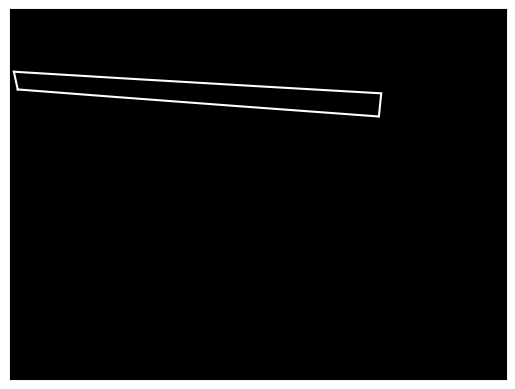

Here is the Python script that generated this plot:
import numpy as np
import math
import matplotlib.pyplot as plt
from scipy import optimize


def Formula(r1, r2):
    T = 1.85*10**(-4)
    n = 7
    E = 1.67*10**11
    Molecule = r1**3*T*E                              #分子
    down1 = 3*math.pi*((r1 + r2)**3)/8                #分母部分1
    down2 = 4 + 6*((r1 + r2)**2) + 3*math.pi*(r1+r2)   #分母部分2
    Demominator = 4*n*(down1 +down2)
    ky = Molecule/Demominator
    return ky
#直线拟合
def f_1(x, A, B):
    return A * x + B

# 三次曲线方程
def f_3(x, A, B, C, D):
    return A * x * x * x + B * x * x + C * x + D
def plot_feasible_region():
    x,y = np.arange(0,0.64,0.001),np.arange(0,0.48,0.001)
    X_H1, Y_H1 = [], []
    X_H2, Y_H2 = [], []
    for x_key in x:
        for y_key in y:
            ky = int(Formula(x_key,y_key))
            if ky ==120:
                '''拟合点'''
                x1,y1 = x_key*1.0,y_key*1.0
                X_H1.append(y1),Y_H1.append(x1)
            elif ky ==240:
                x2, y2 = x_key * 1.0, y_key * 1.0
                X_H2.append(y2), Y_H2.append(x2)

    # 直线拟合与绘制数据准备
    X0, Y0 = [], []
    X0.append([X_H1[0], X_H2[0]]), X0.append([X_H1[-1], X_H2[-1]]), Y0.append([Y_H1[0], Y_H2[0]]), Y0.append([Y_H1[-1], Y_H2[-1]])
    print(X0,Y0)
    # 三次曲线拟合与绘制
    A3, B3, C3, D3 = optimize.curve_fit(f_3, X_H1, Y_H1)[0]
    x3 = np.arange(X0[0][0], X0[1][0], 0.001)
    y3 = A3 * x3 * x3 * x3 + B3 * x3 * x3 + C3 * x3 + D3

    # 三次曲线拟合与绘制
    A3, B3, C3, D3 = optimize.curve_fit(f_3, X_H2, Y_H2)[0]
    x4 = np.arange(X0[0][1], X0[1][1], 0.001)
    y4 = A3 * x4 * x4 * x4 + B3 * x4 * x4 + C3 * x4 + D3
    axes = plt.subplot(facecolor='black')
    ax = plt.gca()
    '''ax.spines表示为设置脊梁，即四个边框'''
    ax.spines["right"].set_color('black')
    ax.spines["top"].set_color('black')
    ax.spines["left"].set_color('black')
    ax.spines["bottom"].set_color('black')
    plt.xlim(0, 0.64)
    plt.xticks(())
    plt.ylim(0.48, 0)
    plt.yticks(())
    for i in range(len(X0)):  # 要连接的两个点的坐标
        axes.plot(X0[i], Y0[i], color='white')
        # plt.scatter(X0[i],Y0[i],color="r")
    axes.plot(x3, y3, 'white')
    axes.plot(x4, y4, 'white')
    # plt.plot(x3, y3, color='red',linewidth =2)
    # plt.plot(x4, y4, color='red', linewidth=2)
    plt.savefig('Image', dpi=300)
    plt.show()

if __name__=="__main__":
    plot_feasible_region()





